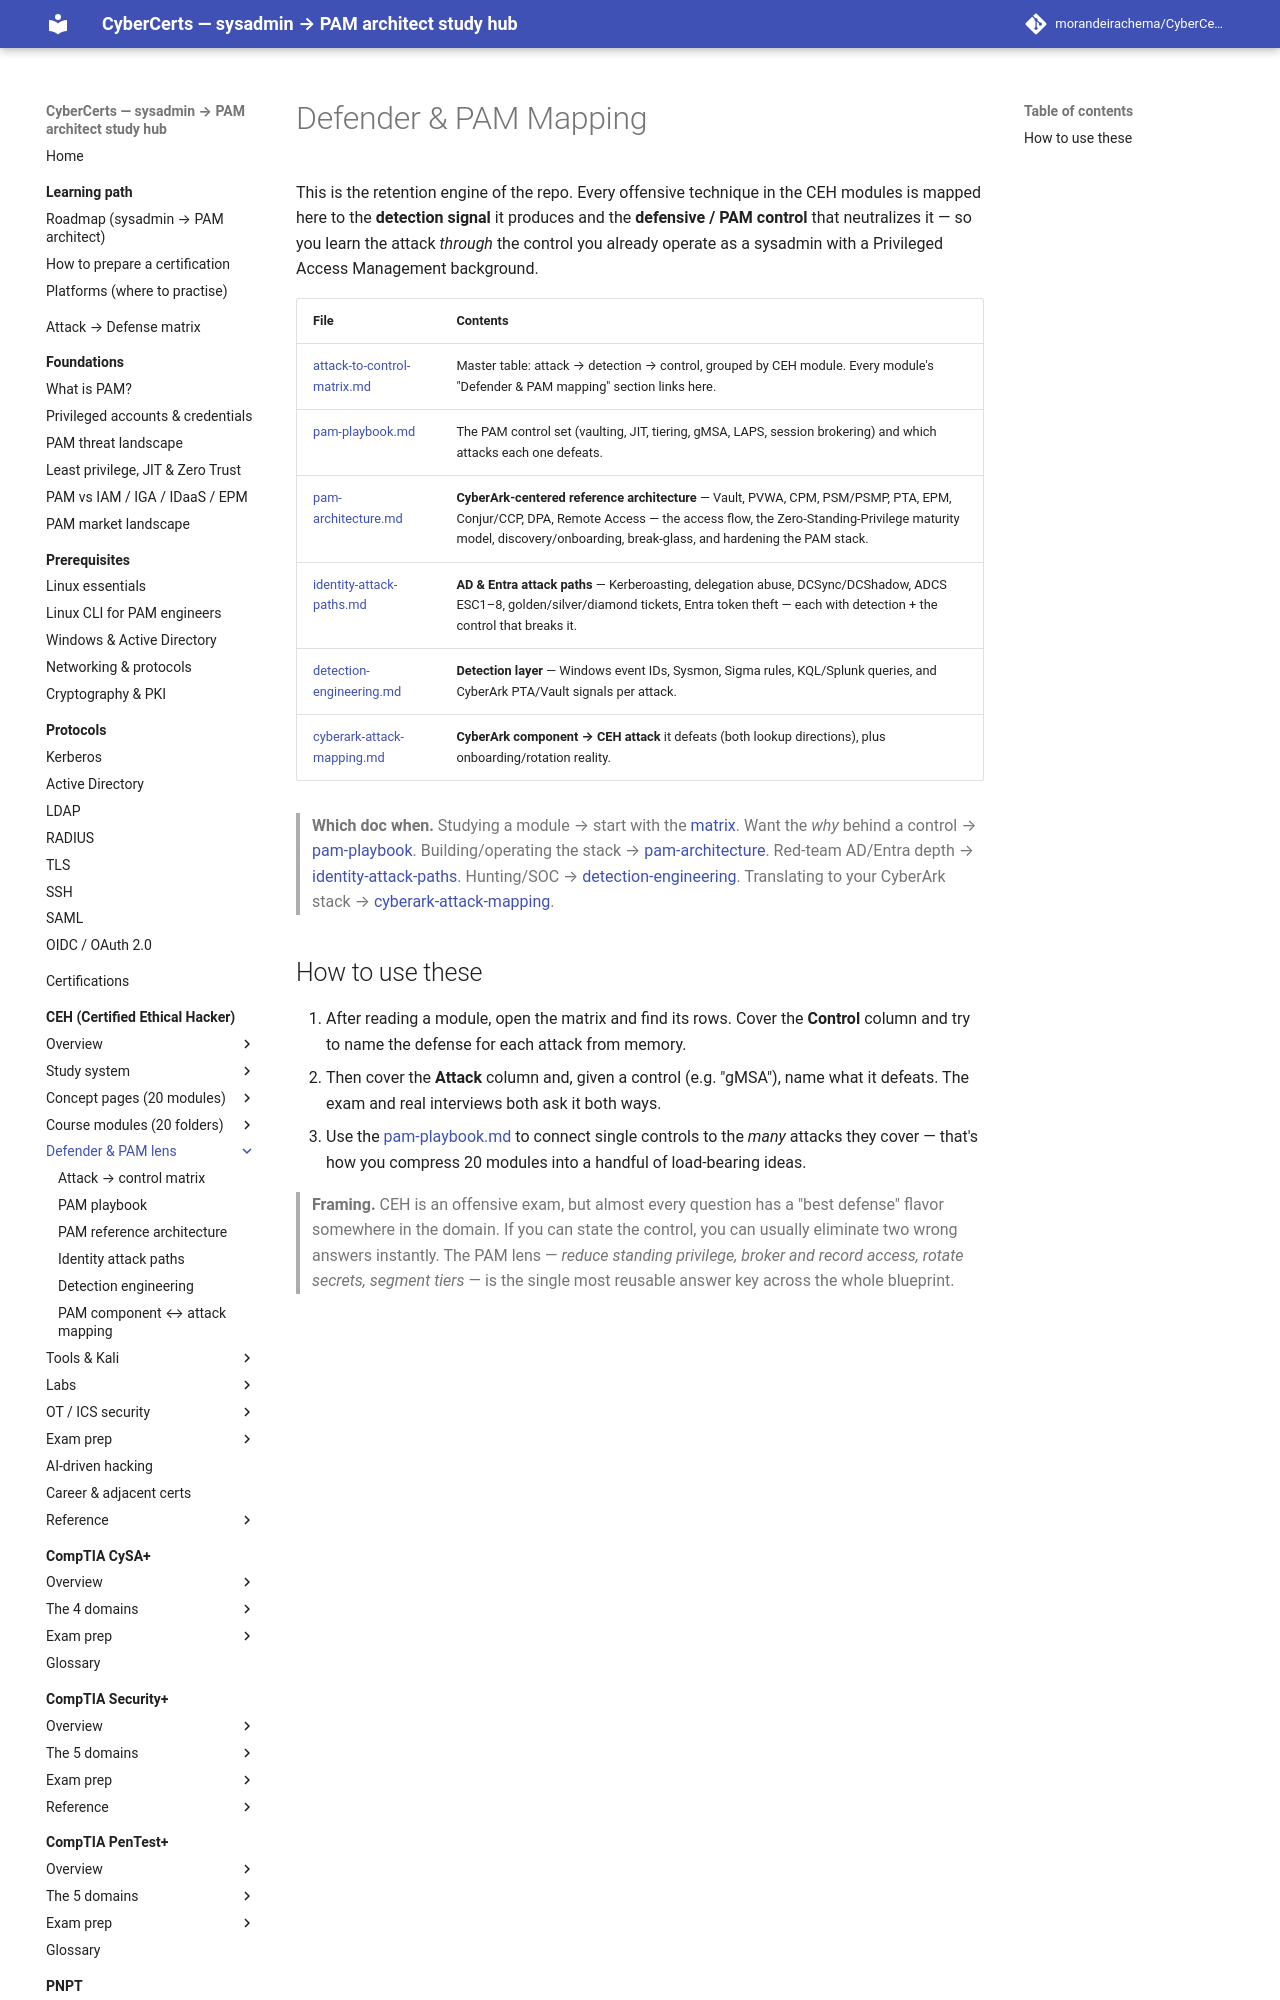

repository: morandeirachema/CyberCerts · page: certs/ceh/defender-pam/index.html · generator: mkdocs

# Defender & PAM Mapping

This is the retention engine of the repo. Every offensive technique in the CEH modules is mapped here to the **detection signal** it produces and the **defensive / PAM control** that neutralizes it — so you learn the attack *through* the control you already operate as a sysadmin with a Privileged Access Management background.

| File | Contents |
|---|---|
| [attack-to-control-matrix.md](attack-to-control-matrix.md) | Master table: attack → detection → control, grouped by CEH module. Every module's "Defender & PAM mapping" section links here. |
| [pam-playbook.md](pam-playbook.md) | The PAM control set (vaulting, JIT, tiering, gMSA, LAPS, session brokering) and which attacks each one defeats. |
| [pam-architecture.md](pam-architecture.md) | **CyberArk-centered reference architecture** — Vault, PVWA, CPM, PSM/PSMP, PTA, EPM, Conjur/CCP, DPA, Remote Access — the access flow, the Zero-Standing-Privilege maturity model, discovery/onboarding, break-glass, and hardening the PAM stack. |
| [identity-attack-paths.md](identity-attack-paths.md) | **AD & Entra attack paths** — Kerberoasting, delegation abuse, DCSync/DCShadow, ADCS ESC1–8, golden/silver/diamond tickets, Entra token theft — each with detection + the control that breaks it. |
| [detection-engineering.md](detection-engineering.md) | **Detection layer** — Windows event IDs, Sysmon, Sigma rules, KQL/Splunk queries, and CyberArk PTA/Vault signals per attack. |
| [cyberark-attack-mapping.md](cyberark-attack-mapping.md) | **CyberArk component → CEH attack** it defeats (both lookup directions), plus onboarding/rotation reality. |
